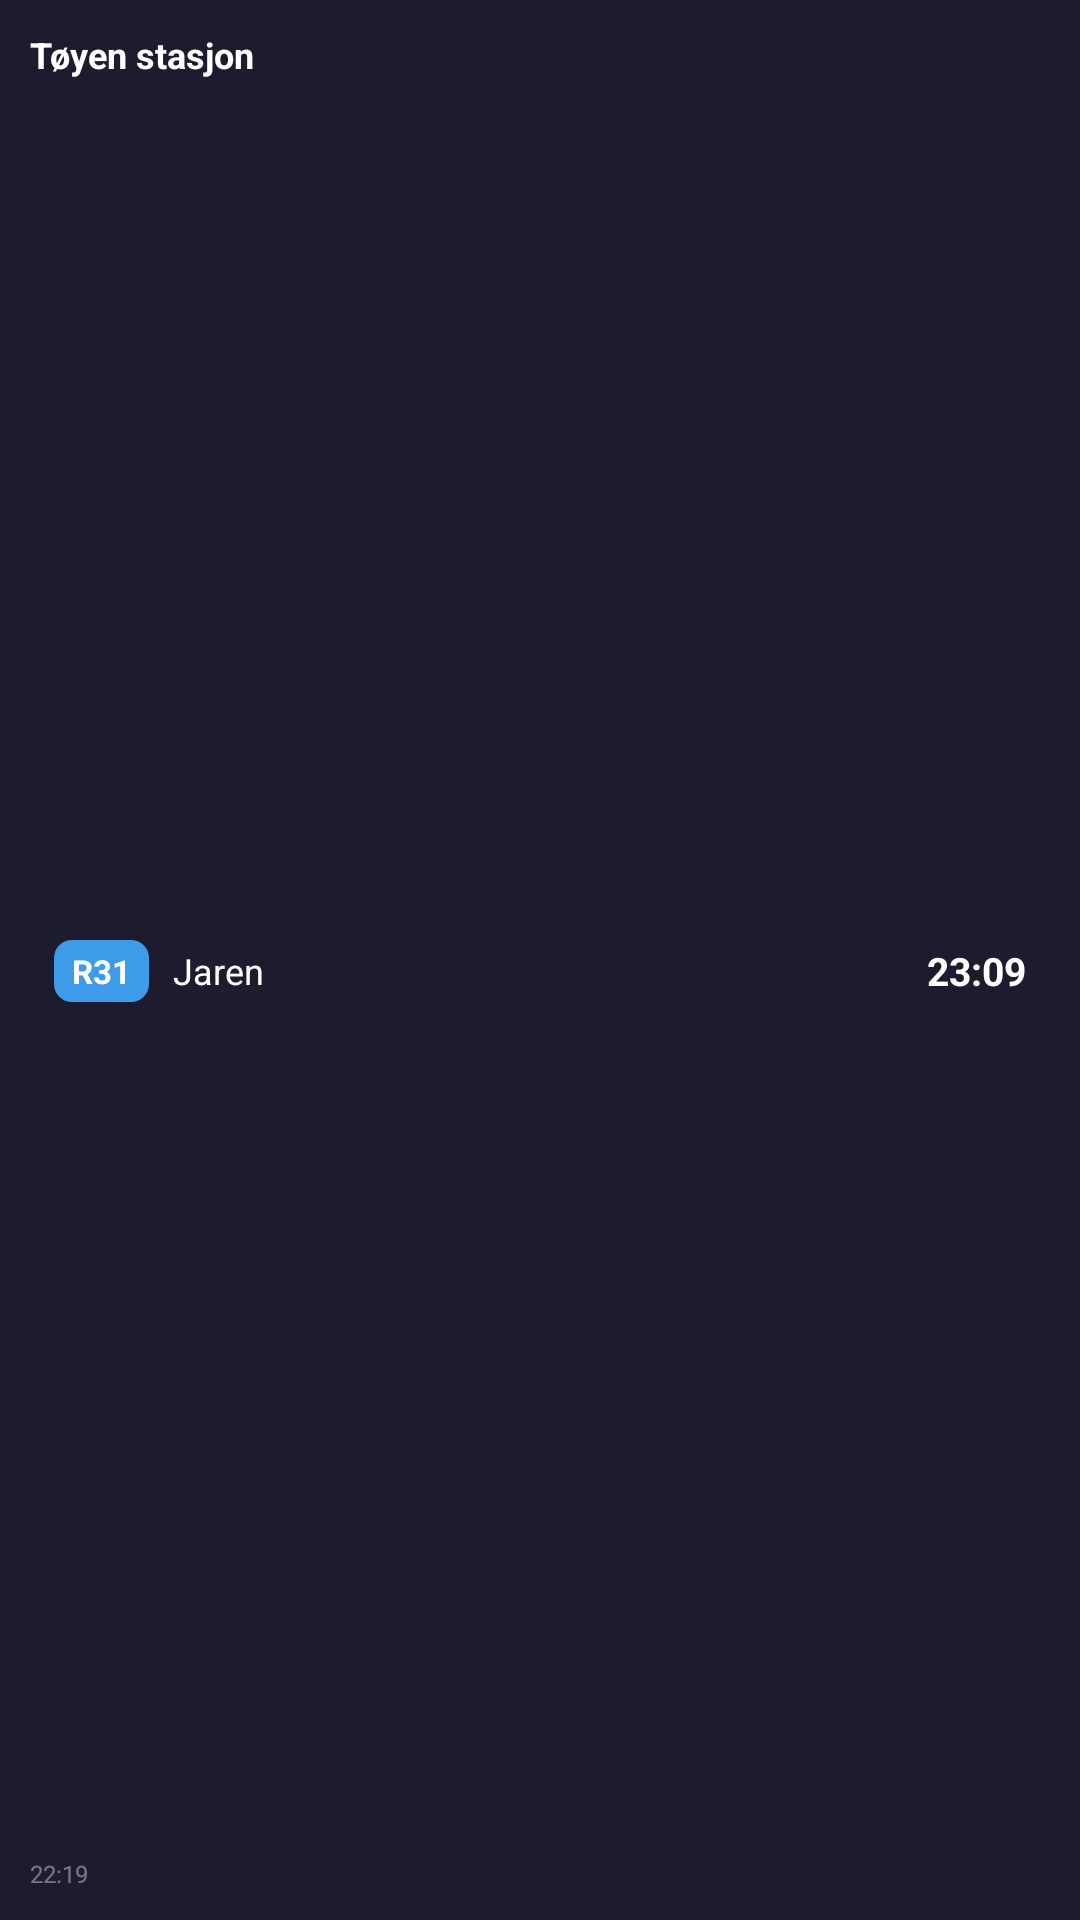

Produce the Android XML layout that renders to this screen, including the resource entries it uses.
<!-- AndroidManifest.xml: application theme Theme.BussWidget -->
<!-- res/layout/widget_small.xml -->
<?xml version="1.0" encoding="utf-8"?>
<LinearLayout xmlns:android="http://schemas.android.com/apk/res/android"
    android:id="@+id/widget_root"
    android:layout_width="match_parent"
    android:layout_height="match_parent"
    android:orientation="vertical"
    android:background="@drawable/widget_background"
    android:padding="10dp">

    
    <TextView
        android:id="@+id/widget_stop_name"
        android:layout_width="match_parent"
        android:layout_height="wrap_content"
        android:textColor="#FFFFFF"
        android:textSize="12sp"
        android:textStyle="bold"
        android:maxLines="1"
        android:ellipsize="end"
        android:text="Tøyen stasjon" />

    
    <LinearLayout
        android:layout_width="match_parent"
        android:layout_height="0dp"
        android:layout_weight="1"
        android:orientation="horizontal"
        android:gravity="center_vertical"
        android:background="@drawable/row_background"
        android:layout_marginTop="6dp"
        android:paddingStart="8dp"
        android:paddingEnd="8dp"
        android:paddingTop="4dp"
        android:paddingBottom="4dp">

        
        <TextView
            android:id="@+id/row1_line"
            android:layout_width="wrap_content"
            android:layout_height="wrap_content"
            android:background="@drawable/badge_background"
            android:textColor="#FFFFFF"
            android:textSize="11sp"
            android:textStyle="bold"
            android:paddingStart="6dp"
            android:paddingEnd="6dp"
            android:paddingTop="3dp"
            android:paddingBottom="3dp"
            android:text="R31" />

        
        <TextView
            android:id="@+id/row1_dest"
            android:layout_width="0dp"
            android:layout_height="wrap_content"
            android:layout_weight="1"
            android:textColor="#FFFFFF"
            android:textSize="12sp"
            android:maxLines="1"
            android:ellipsize="end"
            android:paddingStart="8dp"
            android:text="Jaren" />

        
        <TextView
            android:id="@+id/row1_time"
            android:layout_width="wrap_content"
            android:layout_height="wrap_content"
            android:textColor="#FFFFFF"
            android:textSize="13sp"
            android:textStyle="bold"
            android:text="23:09" />
    </LinearLayout>

    <TextView
        android:id="@+id/widget_updated"
        android:layout_width="match_parent"
        android:layout_height="wrap_content"
        android:textColor="#66FFFFFF"
        android:textSize="8sp"
        android:layout_marginTop="4dp"
        android:text="22:19" />

</LinearLayout>
<!-- resources referenced by this layout -->
<resources>
  <!-- drawable badge_background (drawable) -->
  <?xml version="1.0" encoding="utf-8"?>
  <shape xmlns:android="http://schemas.android.com/apk/res/android">
      <solid android:color="#3D9BE9" />
      <corners android:radius="6dp" />
  </shape>
  <!-- drawable widget_background (drawable) -->
  <?xml version="1.0" encoding="utf-8"?>
  <shape xmlns:android="http://schemas.android.com/apk/res/android">
      <solid android:color="#1C1C2E" />
      <corners android:radius="20dp" />
  </shape>
  <style name="Theme.BussWidget" parent="Theme.MaterialComponents.DayNight.NoActionBar">
          <item name="colorPrimary">#3D9BE9</item>
          <item name="colorPrimaryVariant">#2A7ACC</item>
          <item name="colorOnPrimary">#FFFFFF</item>
          <item name="android:windowBackground">#1C1C2E</item>
          <item name="android:statusBarColor">#1C1C2E</item>
          <item name="android:navigationBarColor">#1C1C2E</item>
          <item name="android:textColorPrimary">#FFFFFF</item>
          <item name="android:textColorSecondary">#99AABB</item>
      </style>
</resources>
